Labelled photos from "router_dataset", an image-classification folder in dhawsespandan/pbl-paper. The possible labels are: flower, fruit, leaf.

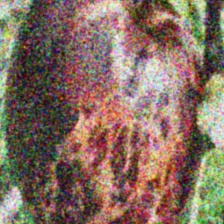
Label: fruit

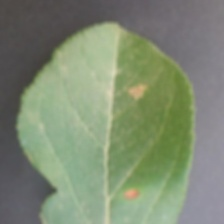
Label: leaf

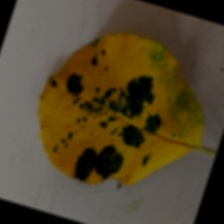
Label: leaf

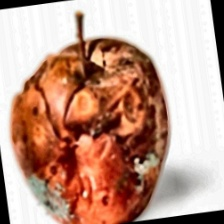
Label: fruit

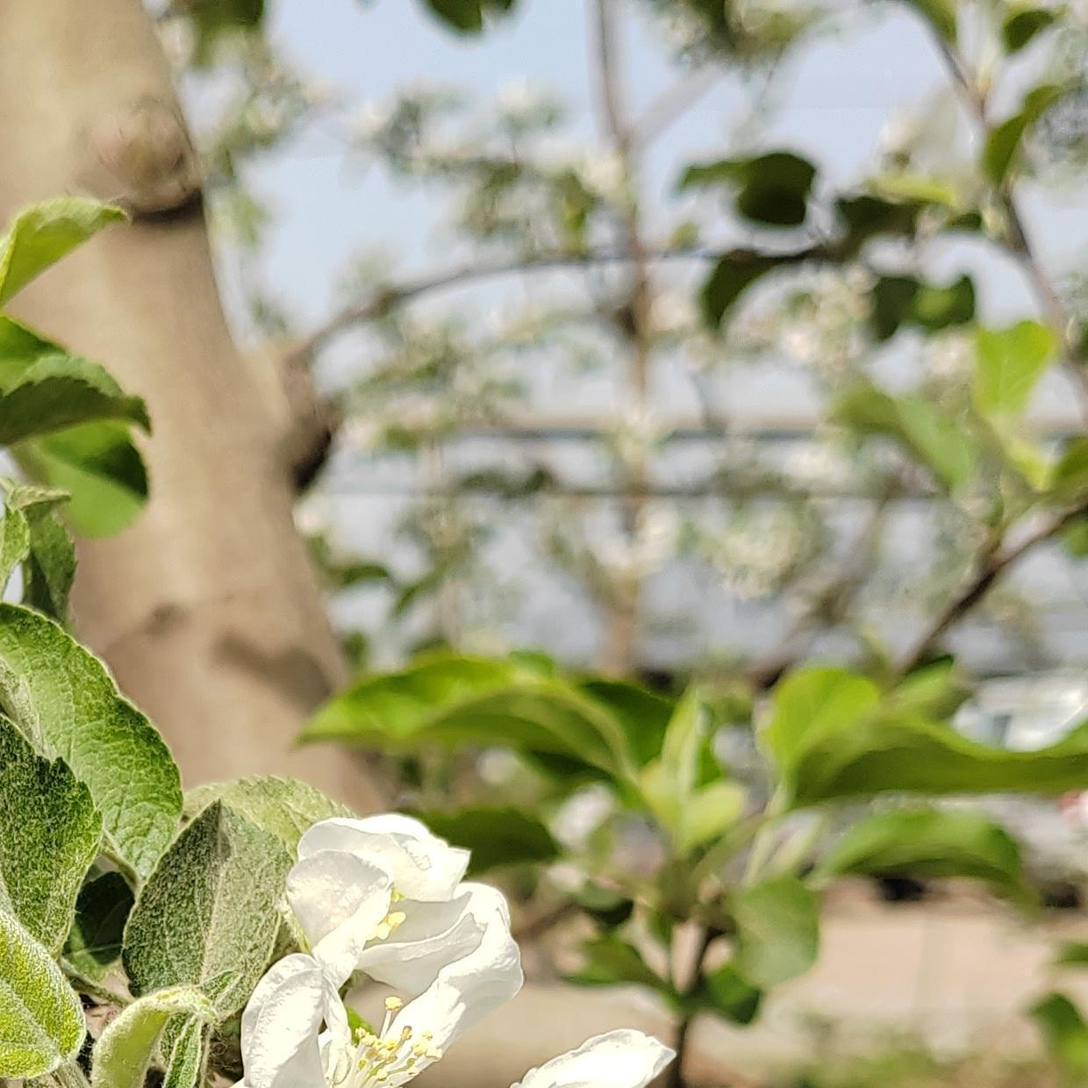
Label: flower

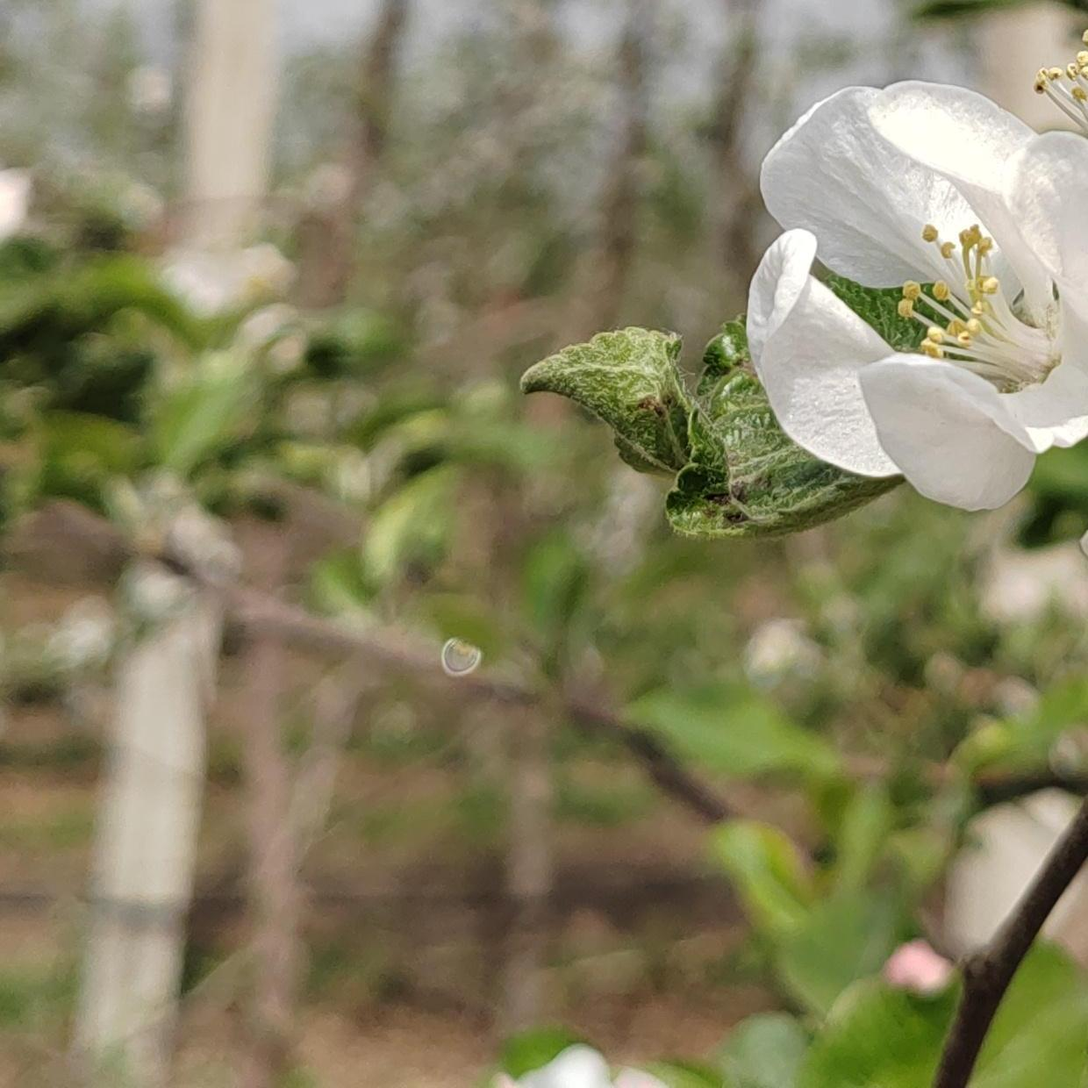
Label: flower
